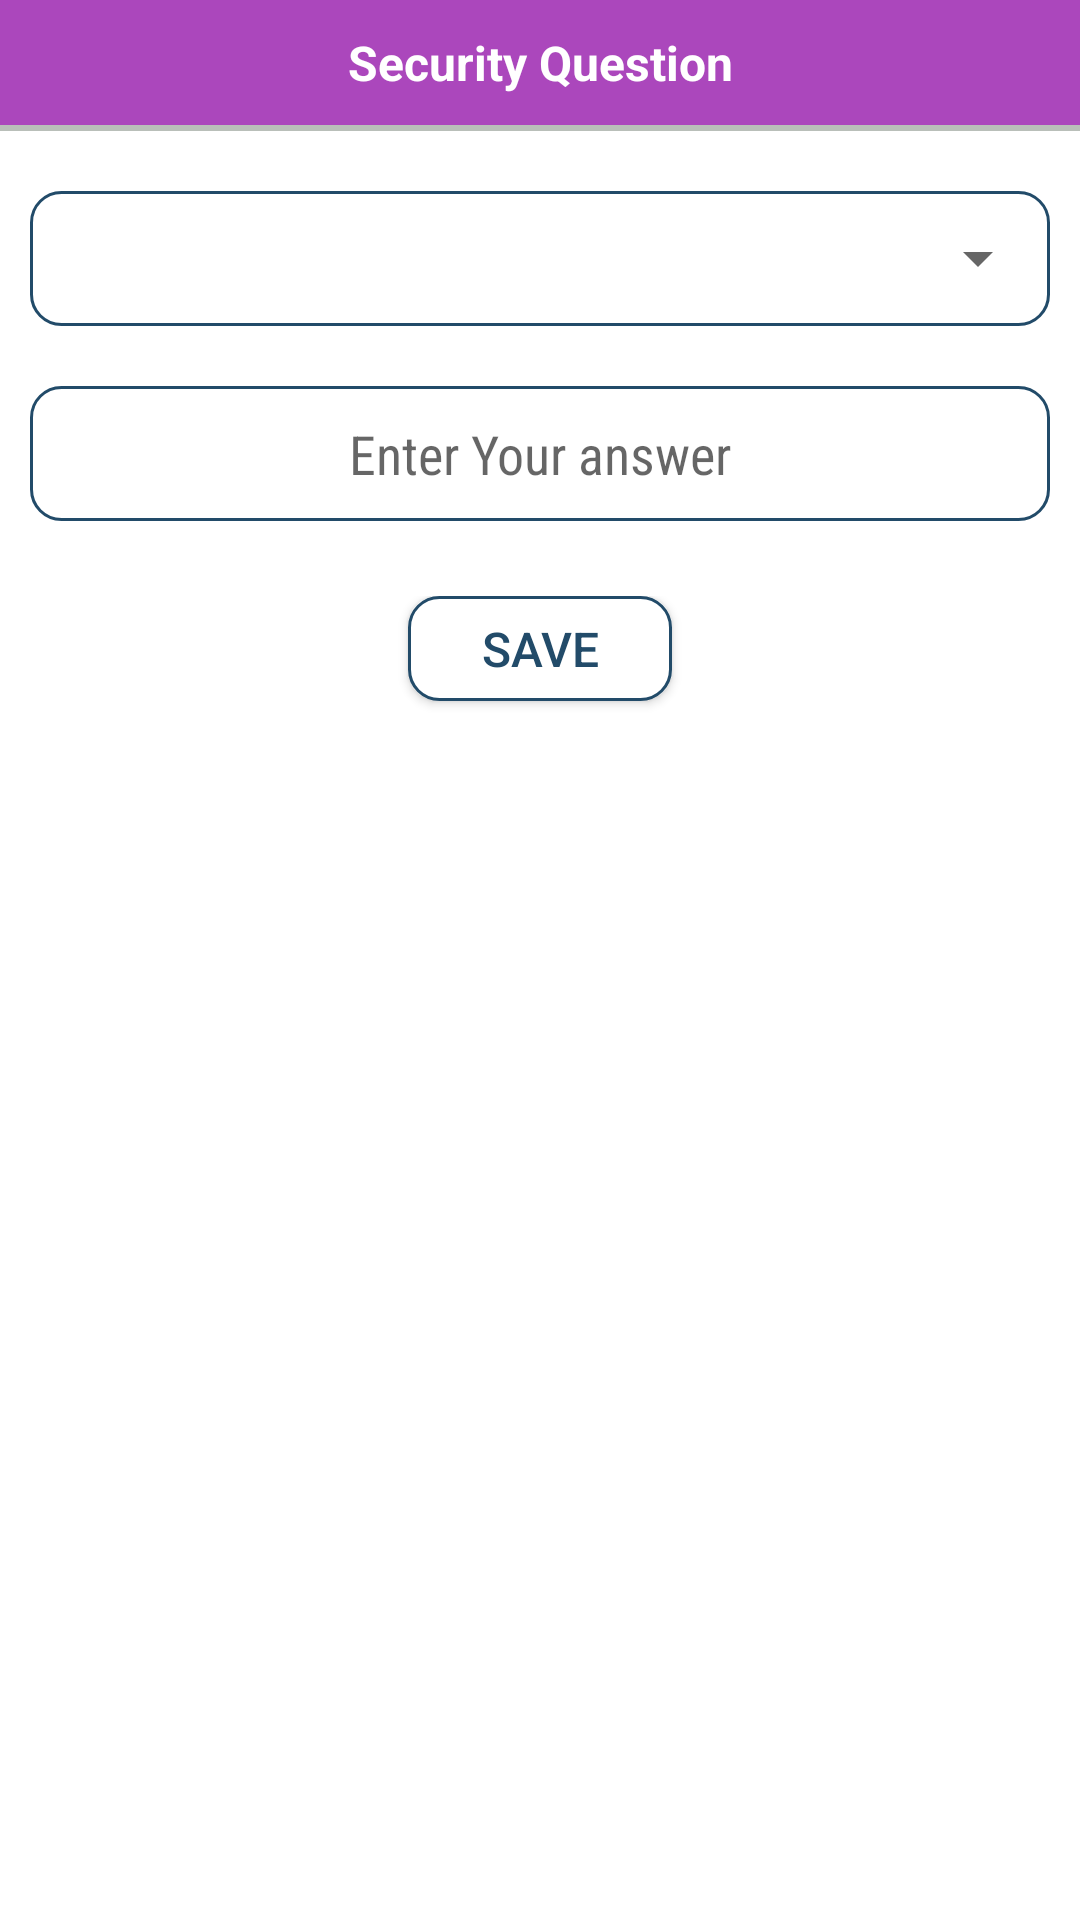

Here is an Android app screen rendered from its layout file. Give the layout XML and the strings, colors and styles it references.
<!-- AndroidManifest.xml: application theme AppTheme -->
<!-- res/layout/dialog_security.xml -->
<?xml version="1.0" encoding="utf-8"?>
  <RelativeLayout
      xmlns:android="http://schemas.android.com/apk/res/android"
      xmlns:app="http://schemas.android.com/apk/res-auto"
      android:layout_width="match_parent"
      android:background="#fff"
      android:layout_height="wrap_content">

  <TextView
      android:layout_width="match_parent"
      android:layout_height="wrap_content"
      android:id="@+id/detail"
      android:textSize="16sp"
      android:textColor="@color/colorWhite"
      android:background="@color/colorPrimary"
      android:padding="10dp"
      android:textStyle="bold"
      android:gravity="center"
      android:text="Security Question"/>

  <View
      android:layout_width="match_parent"
      android:layout_height="2dp"
      android:id="@+id/view"
      android:layout_below="@+id/detail"
      android:background="#b9bfb9"/>
  <RelativeLayout
      android:layout_width="match_parent"
      android:layout_below="@+id/view"
      android:id="@+id/spinner22"
      android:layout_marginLeft="10dp"
      android:layout_marginTop="20dp"
      android:layout_marginRight="10dp"
      android:background="@drawable/edittext_boarder"
      android:layout_height="45dp">
  <Spinner
      android:layout_width="match_parent"
      android:layout_height="wrap_content"
      android:id="@+id/spinner"
      android:layout_centerHorizontal="true"
      android:layout_centerVertical="true"
      android:textColor="#000" />

  </RelativeLayout>

  <EditText
      android:layout_width="match_parent"
      android:layout_height="45dp"
      android:hint="Enter Your answer"
      android:textSize="18sp"
      android:layout_marginLeft="10dp"
      android:layout_marginRight="10dp"
      android:layout_below="@+id/spinner22"
      android:id="@+id/nick"
      android:gravity="center"
      android:fontFamily="sans-serif-condensed"
      android:background="@drawable/edittext_boarder"
      android:layout_marginTop="20dp"
      android:layout_centerHorizontal="true"/>

  <RelativeLayout
      android:layout_width="match_parent"
      android:layout_height="45dp"
      android:layout_marginTop="25dp"
      android:layout_marginBottom="15dp"
      android:gravity="center"
      android:layout_below="@+id/nick">


    <Button
        android:layout_width="wrap_content"
        android:layout_height="wrap_content"
        android:text="Save"
        android:background="@drawable/dialog_corner"
        android:id="@+id/Save"
        android:textSize="16sp"
        android:gravity="center"
        android:layout_marginBottom="10dp"
        android:textColor="@color/app_color"/>
  </RelativeLayout>

</RelativeLayout>
<!-- resources referenced by this layout -->
<resources>
  <color name="app_color">#224b69</color>
  <color name="colorPrimary">#ab47bc</color>
  <color name="colorWhite">#ffffff</color>
  <!-- drawable dialog_corner (drawable) -->
  <?xml version="1.0" encoding="utf-8"?>
  <selector xmlns:android="http://schemas.android.com/apk/res/android" >
      <item android:state_pressed="true" >
          <shape android:shape="rectangle"  >
              <corners android:radius="10dip" />
              <stroke android:width="1dip"
                  android:color="#5e7974" />
              <gradient android:angle="-90"
                  android:startColor="#345953"
                  android:endColor="#689a92"  />
          </shape>
      </item>
      <item android:state_focused="true">
          <shape android:shape="rectangle"  >
              <corners android:radius="10dip" />
              <stroke android:width="1dip"
                  android:color="#5e7974" />
              <solid android:color="#58857e"/>
          </shape>
      </item>
      <item >
          <shape android:shape="rectangle"  >
              <corners android:radius="10dip" />
              <stroke android:width="1dip"
                  android:color="@color/app_color" />
              <gradient android:angle="-90"
                  android:startColor="#ffffff"
                  android:endColor="#ffffff" />
          </shape>
      </item>
  </selector>
  <!-- drawable edittext_boarder (drawable) -->
  <?xml version="1.0" encoding="utf-8"?>
  <shape xmlns:android="http://schemas.android.com/apk/res/android">
  
      
      <solid android:color="#ffffff" />
  
      
      <stroke android:width="1dp" android:color="@color/app_color" />
  
      
      <corners android:radius="10dp" />
  
  </shape>
  <style name="AppTheme" parent="Theme.AppCompat.Light.NoActionBar">
          
          <item name="colorPrimaryDark">@color/colorPrimaryDark</item>
          <item name="colorPrimary">@color/colorPrimary</item>
          <item name="colorAccent">@color/colorAccent</item>
      </style>
  <color name="colorPrimaryDark">#790e8b</color>
  <color name="colorAccent">#df78ef</color>
</resources>
